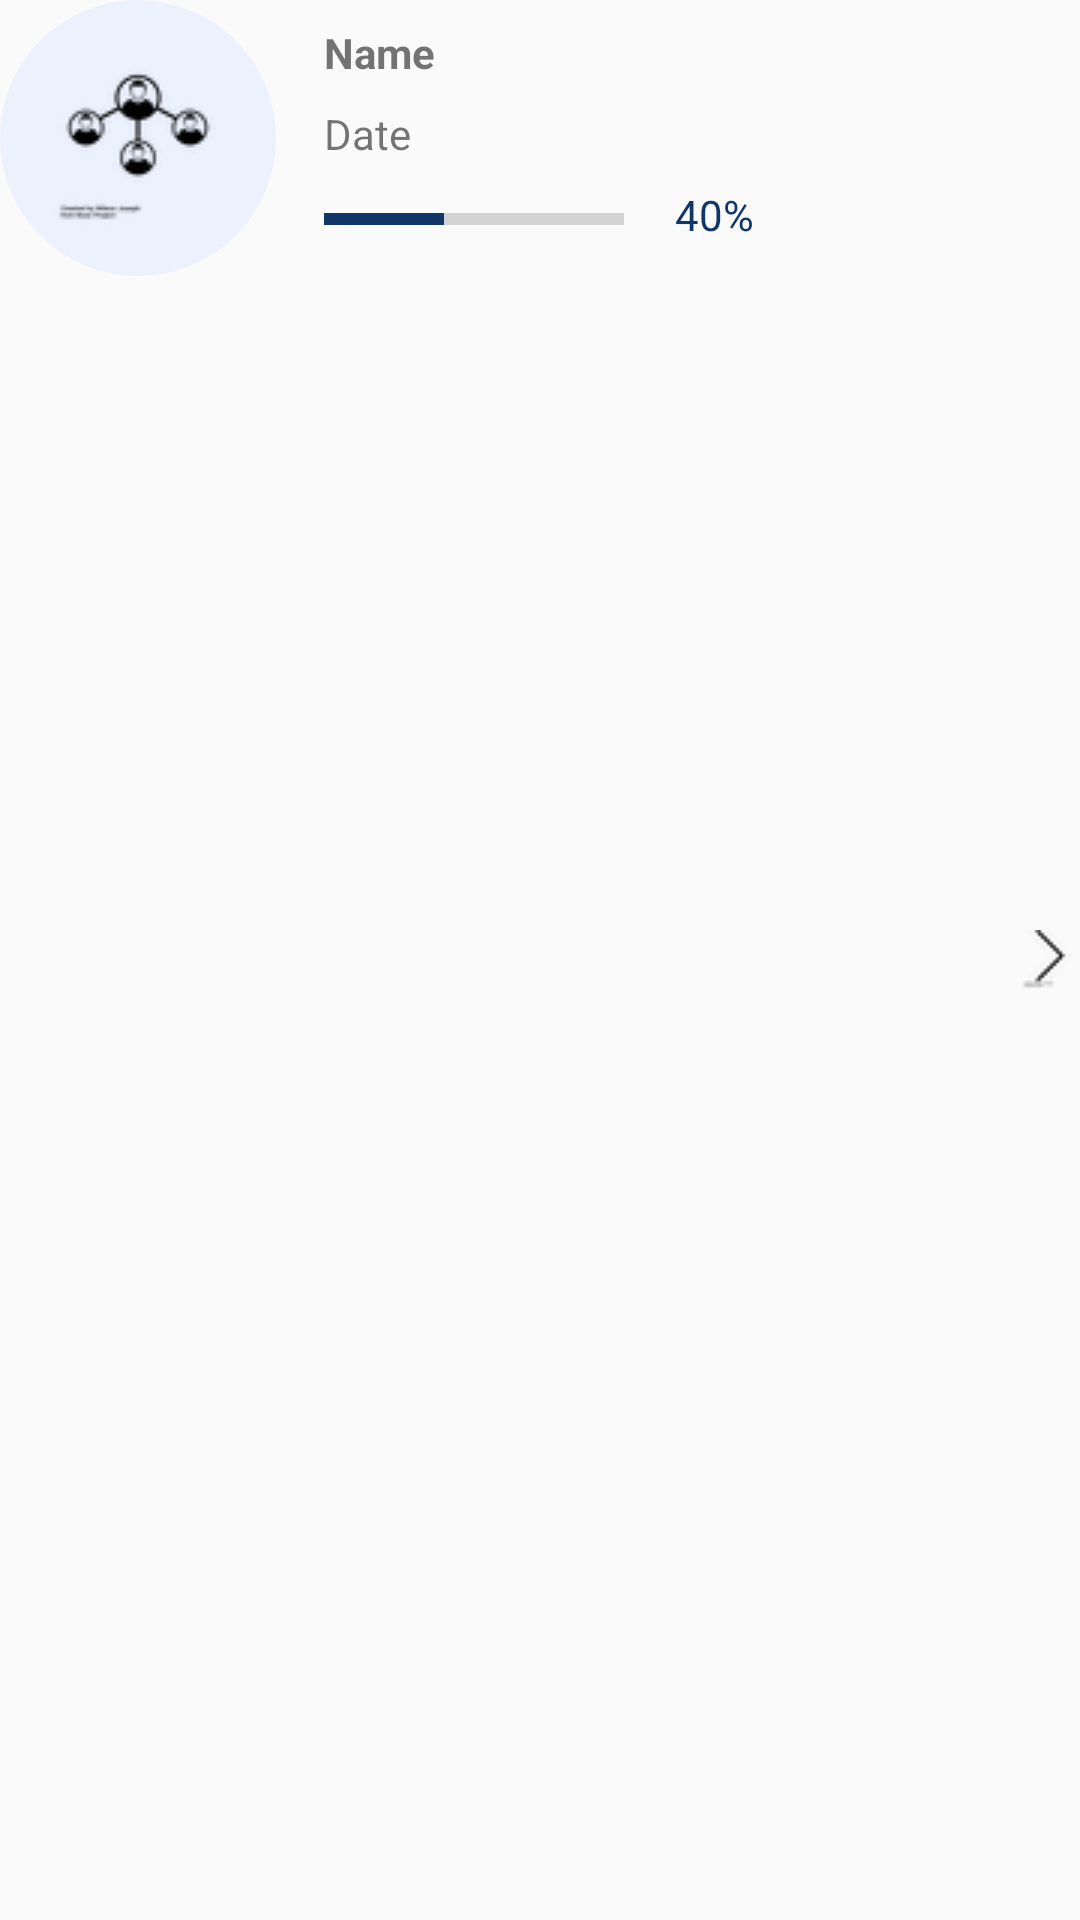

Here is an Android app screen rendered from its layout file. Give the layout XML and the strings, colors and styles it references.
<!-- AndroidManifest.xml: application theme Theme.MyHealthApp -->
<!-- res/layout/viewholder_published.xml -->
<?xml version="1.0" encoding="utf-8"?>
<androidx.constraintlayout.widget.ConstraintLayout xmlns:android="http://schemas.android.com/apk/res/android"
    xmlns:app="http://schemas.android.com/apk/res-auto"
    xmlns:tools="http://schemas.android.com/tools"
    android:layout_width="match_parent"
    android:layout_height="85dp"
    android:layout_marginBottom="4dp">

    <ProgressBar
        android:id="@+id/progressBarPublished"
        style="?android:attr/progressBarStyleHorizontal"
        android:layout_width="0dp"
        android:layout_height="wrap_content"
        android:layout_marginEnd="152dp"
        android:max="100"
        android:progress="40"
        android:progressTint="@color/dark_blue"
        app:layout_constraintBottom_toBottomOf="@+id/pic"
        app:layout_constraintEnd_toEndOf="parent"
        app:layout_constraintHorizontal_bias="0.0"
        app:layout_constraintStart_toStartOf="@+id/titleTxtPublished"
        app:layout_constraintTop_toBottomOf="@+id/textViewDatePublished" />

    <TextView
        android:id="@+id/percentTxtPublished"
        android:layout_width="wrap_content"
        android:layout_height="wrap_content"
        android:text="40%"
        android:textColor="@color/dark_blue"
        app:layout_constraintBottom_toBottomOf="@+id/progressBarPublished"
        app:layout_constraintEnd_toStartOf="@+id/imageViewJumpPublished"
        app:layout_constraintHorizontal_bias="0.162"
        app:layout_constraintStart_toEndOf="@+id/progressBarPublished"
        app:layout_constraintTop_toTopOf="@+id/progressBarPublished"
        app:layout_constraintVertical_bias="1.0" />

    <ImageView
        android:id="@+id/pic"
        android:layout_width="wrap_content"
        android:layout_height="wrap_content"
        app:layout_constraintStart_toStartOf="parent"
        app:layout_constraintTop_toTopOf="parent"
        app:srcCompat="@drawable/network2"
        android:background="@drawable/published_background"
        android:padding="16dp"
        />

    <TextView
        android:id="@+id/titleTxtPublished"
        android:layout_width="wrap_content"
        android:layout_height="wrap_content"
        android:layout_marginStart="16dp"
        android:layout_marginTop="8dp"
        android:layout_marginEnd="16dp"
        android:text="Name"
        android:textSize="14sp"
        android:textStyle="bold"

        app:layout_constraintEnd_toEndOf="parent"
        app:layout_constraintHorizontal_bias="0.0"
        app:layout_constraintStart_toEndOf="@+id/pic"
        app:layout_constraintTop_toTopOf="@+id/pic" />

    <ImageView
        android:id="@+id/imageViewJumpPublished"
        android:layout_width="wrap_content"
        android:layout_height="wrap_content"
        app:layout_constraintBottom_toBottomOf="parent"
        app:layout_constraintEnd_toEndOf="parent"
        app:layout_constraintTop_toTopOf="parent"
        app:srcCompat="@drawable/arrow" />

    <TextView
        android:id="@+id/textViewDatePublished"
        android:layout_width="wrap_content"
        android:layout_height="wrap_content"
        android:layout_marginTop="8dp"
        android:text="Date"
        app:layout_constraintStart_toStartOf="@+id/titleTxtPublished"
        app:layout_constraintTop_toBottomOf="@+id/titleTxtPublished" />
</androidx.constraintlayout.widget.ConstraintLayout>
<!-- resources referenced by this layout -->
<resources>
  <color name="dark_blue">#11366A</color>
  <!-- drawable arrow: png bitmap (drawable, 904 bytes) -->
  <!-- drawable network2: png bitmap (drawable, 2689 bytes) -->
  <!-- drawable published_background (drawable) -->
  <?xml version="1.0" encoding="utf-8"?>
  <selector xmlns:android="http://schemas.android.com/apk/res/android">
  <item>
      <shape android:shape="oval">
          <solid android:color="@color/light_blue"/>
      </shape>
  </item>
  </selector>
  <style name="Theme.MyHealthApp" parent="Base.Theme.MyHealthApp" />
  <color name="light_blue">#EBF1FD</color>
  <style name="Base.Theme.MyHealthApp" parent="Theme.MaterialComponents.DayNight.NoActionBar.Bridge">
          
          
      </style>
</resources>
